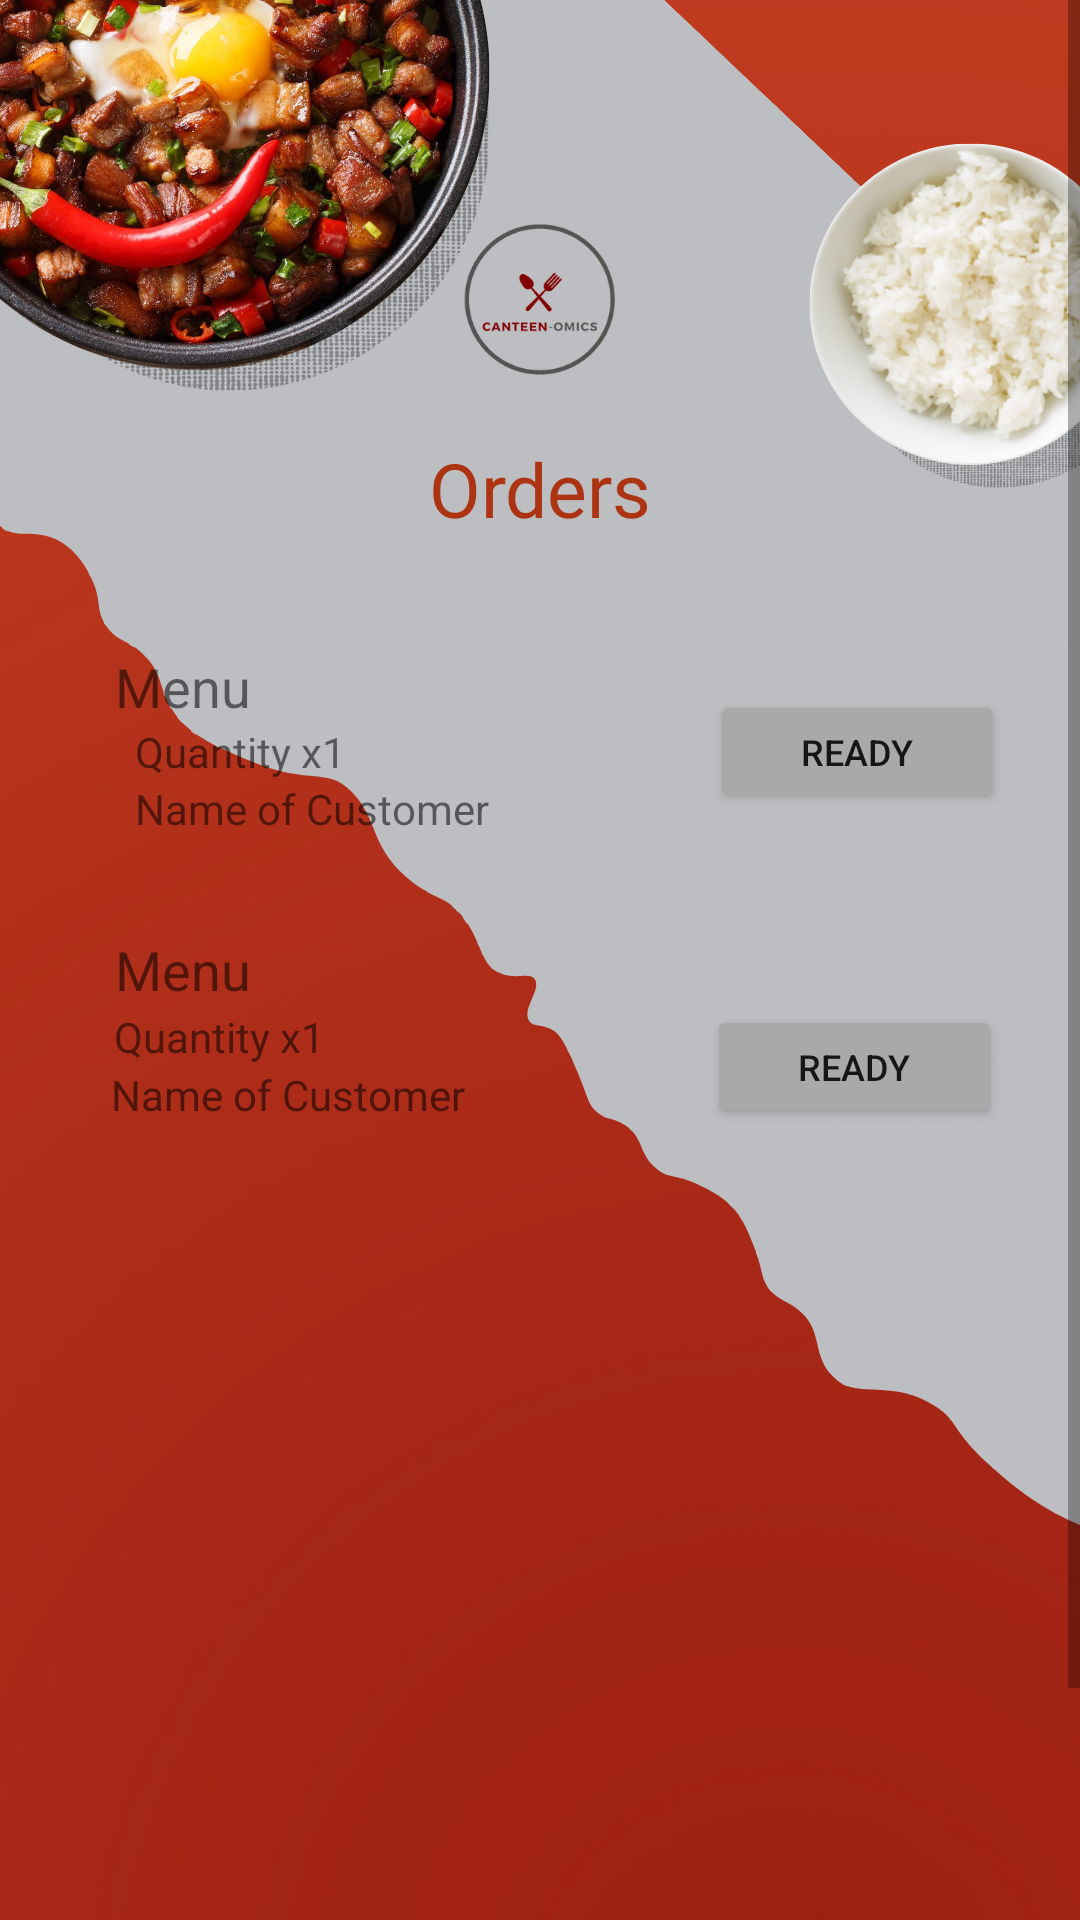

Produce the Android XML layout that renders to this screen, including the resource entries it uses.
<!-- AndroidManifest.xml: application theme SplashScreenTheme -->
<!-- res/layout/fragment_admin_order.xml -->
<?xml version="1.0" encoding="utf-8"?>
<androidx.constraintlayout.widget.ConstraintLayout xmlns:android="http://schemas.android.com/apk/res/android"
    xmlns:app="http://schemas.android.com/apk/res-auto"
    xmlns:tools="http://schemas.android.com/tools"
    android:layout_width="match_parent"
    android:layout_height="match_parent"
    android:background="@drawable/background"
    tools:context=".AdminOrderFragment">


    <ScrollView
        android:layout_width="match_parent"
        android:layout_height="match_parent"
        app:layout_constraintBottom_toBottomOf="parent"
        app:layout_constraintEnd_toEndOf="parent"
        app:layout_constraintStart_toStartOf="parent"
        app:layout_constraintTop_toTopOf="parent">

        <LinearLayout
            android:layout_width="match_parent"
            android:layout_height="wrap_content"
            android:orientation="horizontal">

            <androidx.constraintlayout.widget.ConstraintLayout
                android:layout_width="match_parent"
                android:layout_height="728dp">

                <TextView
                    android:id="@+id/Menu_order1"
                    android:layout_width="wrap_content"
                    android:layout_height="wrap_content"
                    android:text="Menu"
                    android:textSize="18sp"
                    app:layout_constraintBottom_toTopOf="@+id/order_quantity1"
                    app:layout_constraintEnd_toEndOf="parent"
                    app:layout_constraintHorizontal_bias="0.122"
                    app:layout_constraintStart_toStartOf="parent"
                    app:layout_constraintTop_toTopOf="parent"
                    app:layout_constraintVertical_bias="1.0" />

                <TextView
                    android:id="@+id/textView13"
                    android:layout_width="wrap_content"
                    android:layout_height="wrap_content"
                    android:fontFamily="@font/adamina"
                    android:text="Orders"
                    android:textColor="@color/maroon"
                    android:textSize="25sp"
                    app:layout_constraintBottom_toTopOf="@+id/Menu_order1"
                    app:layout_constraintEnd_toEndOf="parent"
                    app:layout_constraintStart_toStartOf="parent"
                    app:layout_constraintTop_toTopOf="parent"
                    app:layout_constraintVertical_bias="0.797" />

                <TextView
                    android:id="@+id/order_quantity1"
                    android:layout_width="wrap_content"
                    android:layout_height="wrap_content"
                    android:layout_marginStart="45dp"
                    android:layout_marginEnd="296dp"
                    android:text="Quantity x1"
                    app:layout_constraintBottom_toTopOf="@+id/costumer1"
                    app:layout_constraintEnd_toEndOf="parent"
                    app:layout_constraintHorizontal_bias="0.0"
                    app:layout_constraintStart_toStartOf="parent"
                    app:layout_constraintTop_toTopOf="parent"
                    app:layout_constraintVertical_bias="1.0" />

                <TextView
                    android:id="@+id/costumer1"
                    android:layout_width="wrap_content"
                    android:layout_height="wrap_content"
                    android:layout_marginStart="45dp"
                    android:layout_marginTop="260dp"
                    android:layout_marginEnd="248dp"
                    android:text="Name of Customer"
                    app:layout_constraintEnd_toEndOf="parent"
                    app:layout_constraintHorizontal_bias="0.0"
                    app:layout_constraintStart_toStartOf="parent"
                    app:layout_constraintTop_toTopOf="parent" />

                <Button
                    android:id="@+id/button2"
                    android:layout_width="98dp"
                    android:layout_height="41dp"
                    android:backgroundTint="@color/darkgray"
                    android:text="Ready"
                    android:textSize="12sp"
                    app:layout_constraintBottom_toBottomOf="@+id/costumer1"
                    app:layout_constraintEnd_toEndOf="parent"
                    app:layout_constraintHorizontal_bias="0.828"
                    app:layout_constraintStart_toEndOf="@+id/order_quantity1"
                    app:layout_constraintTop_toBottomOf="@+id/textView13"
                    app:layout_constraintVertical_bias="0.862" />

                <TextView
                    android:id="@+id/Menu_order2"
                    android:layout_width="wrap_content"
                    android:layout_height="wrap_content"
                    android:layout_marginTop="32dp"
                    android:text="Menu"
                    android:textSize="18sp"
                    app:layout_constraintEnd_toEndOf="parent"
                    app:layout_constraintHorizontal_bias="0.122"
                    app:layout_constraintStart_toStartOf="parent"
                    app:layout_constraintTop_toBottomOf="@+id/costumer1" />

                <TextView
                    android:id="@+id/order_quantity2"
                    android:layout_width="wrap_content"
                    android:layout_height="wrap_content"
                    android:text="Quantity x1"
                    app:layout_constraintBottom_toTopOf="@+id/Customer2"
                    app:layout_constraintEnd_toEndOf="parent"
                    app:layout_constraintHorizontal_bias="0.131"
                    app:layout_constraintStart_toStartOf="parent"
                    app:layout_constraintTop_toBottomOf="@+id/Menu_order2" />

                <TextView
                    android:id="@+id/Customer2"
                    android:layout_width="wrap_content"
                    android:layout_height="wrap_content"
                    android:layout_marginTop="20dp"
                    android:text="Name of Customer"
                    app:layout_constraintEnd_toEndOf="parent"
                    app:layout_constraintHorizontal_bias="0.153"
                    app:layout_constraintStart_toStartOf="parent"
                    app:layout_constraintTop_toBottomOf="@+id/Menu_order2" />

                <Button
                    android:id="@+id/button"
                    android:layout_width="98dp"
                    android:layout_height="41dp"
                    android:layout_marginTop="56dp"
                    android:backgroundTint="@color/darkgray"
                    android:text="Ready"
                    android:textSize="12sp"
                    app:layout_constraintEnd_toEndOf="parent"
                    app:layout_constraintHorizontal_bias="0.828"
                    app:layout_constraintStart_toEndOf="@+id/order_quantity2"
                    app:layout_constraintTop_toBottomOf="@+id/costumer1" />
            </androidx.constraintlayout.widget.ConstraintLayout>

        </LinearLayout>
    </ScrollView>

</androidx.constraintlayout.widget.ConstraintLayout>
<!-- resources referenced by this layout -->
<resources>
  <color name="darkgray">#A9A9A9</color>
  <color name="maroon">#ad3413</color>
  <!-- drawable background: png bitmap (drawable, 772584 bytes) -->
  <style name="SplashScreenTheme" parent="Theme.MaterialComponents.Light.NoActionBar">
          <item name="android:windowBackground">@drawable/splashscreen</item>
          <item name="android:statusBarColor">@color/gray</item>
      </style>
  <!-- drawable splashscreen (drawable) -->
  <?xml version="1.0" encoding="utf-8"?>
  <layer-list xmlns:android="http://schemas.android.com/apk/res/android">
          <item android:drawable="@color/gray"/>
          <item android:drawable="@drawable/logo" android:gravity="center" />
  </layer-list>
  <color name="gray">#bcbec1</color>
  <!-- drawable logo: png bitmap (drawable, 37247 bytes) -->
</resources>
